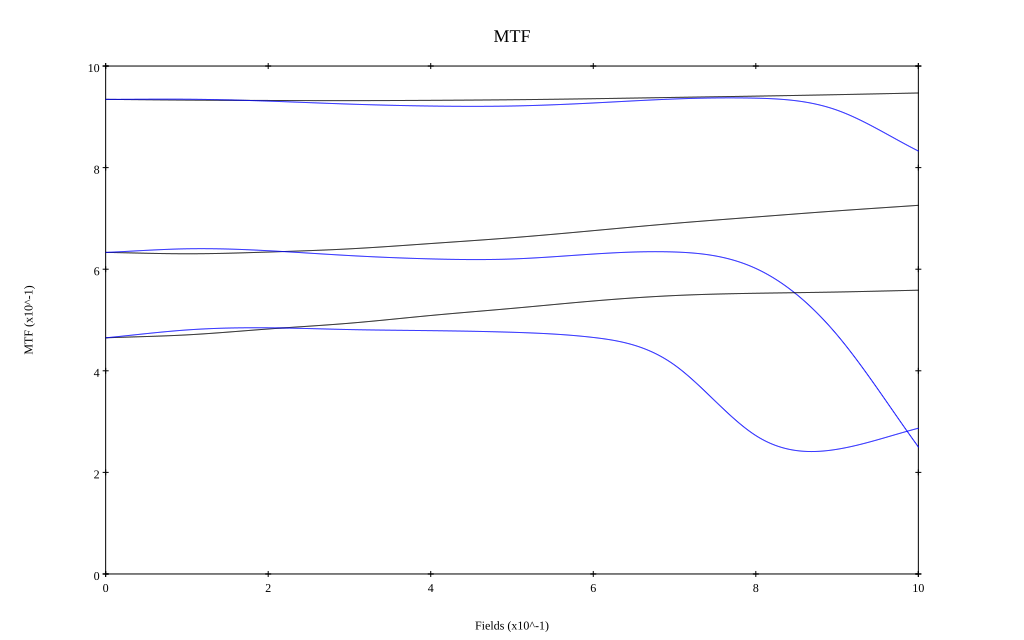

Data behind this chart, as committed beside it:
, 0, 0.1, 0.2, 0.3, 0.4, 0.5, 0.6, 0.7, 0.8, 0.9, 1
10 sag, 0.934, 0.933, 0.932, 0.932, 0.932, 0.934, 0.936, 0.938, 0.941, 0.944, 0.947
10 tan, 0.934, 0.935, 0.931, 0.925, 0.921, 0.921, 0.927, 0.935, 0.937, 0.913, 0.833
30 sag, 0.633, 0.63, 0.634, 0.64, 0.651, 0.662, 0.676, 0.69, 0.703, 0.715, 0.726
30 tan, 0.633, 0.64, 0.636, 0.627, 0.62, 0.62, 0.63, 0.634, 0.601, 0.471, 0.25
50 sag, 0.465, 0.471, 0.482, 0.494, 0.509, 0.523, 0.537, 0.548, 0.553, 0.555, 0.559
50 tan, 0.465, 0.48, 0.485, 0.481, 0.479, 0.476, 0.466, 0.411, 0.272, 0.245, 0.287
